Run: headless pygame with SDL's dummy video driver; simulated clock (each Clock.tick advances the game by its frame time, no real sleeping); random seed 0; keys injected as events and as key.get_pressed() state; no mouse input.
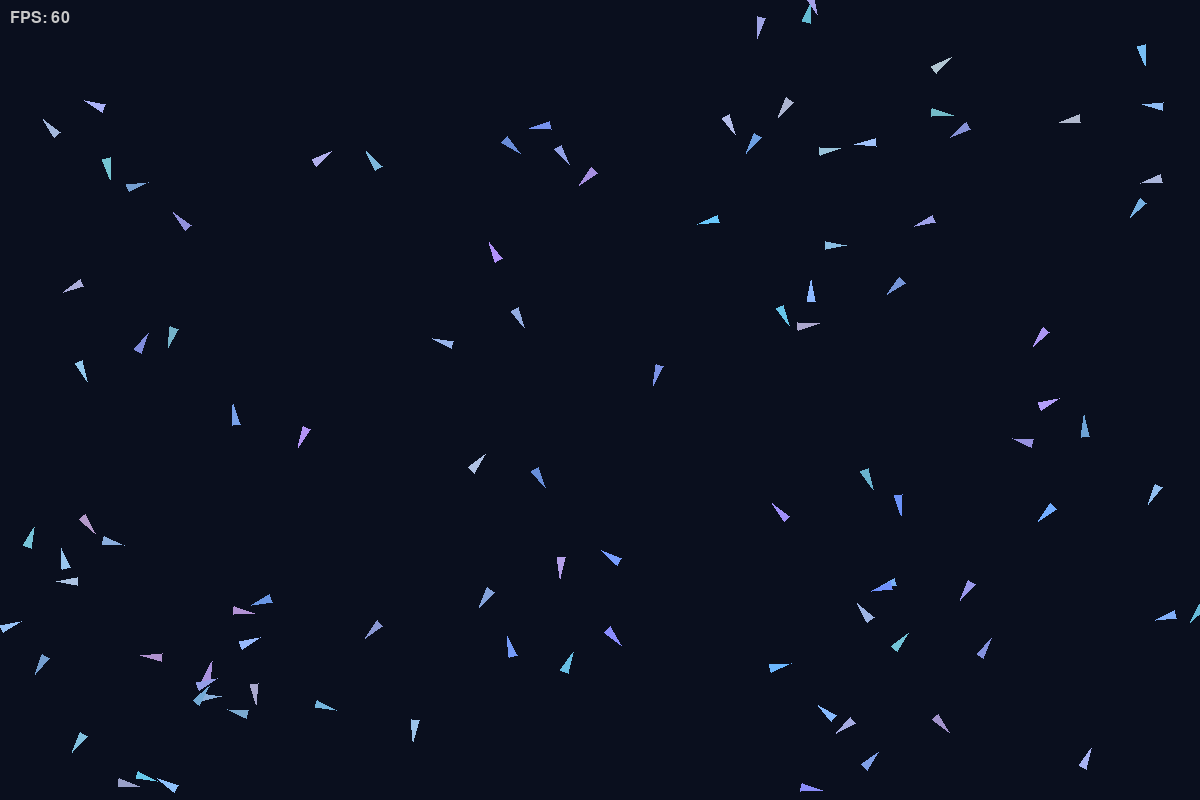
Frame 1 of 4 · flips 1–60 · no input
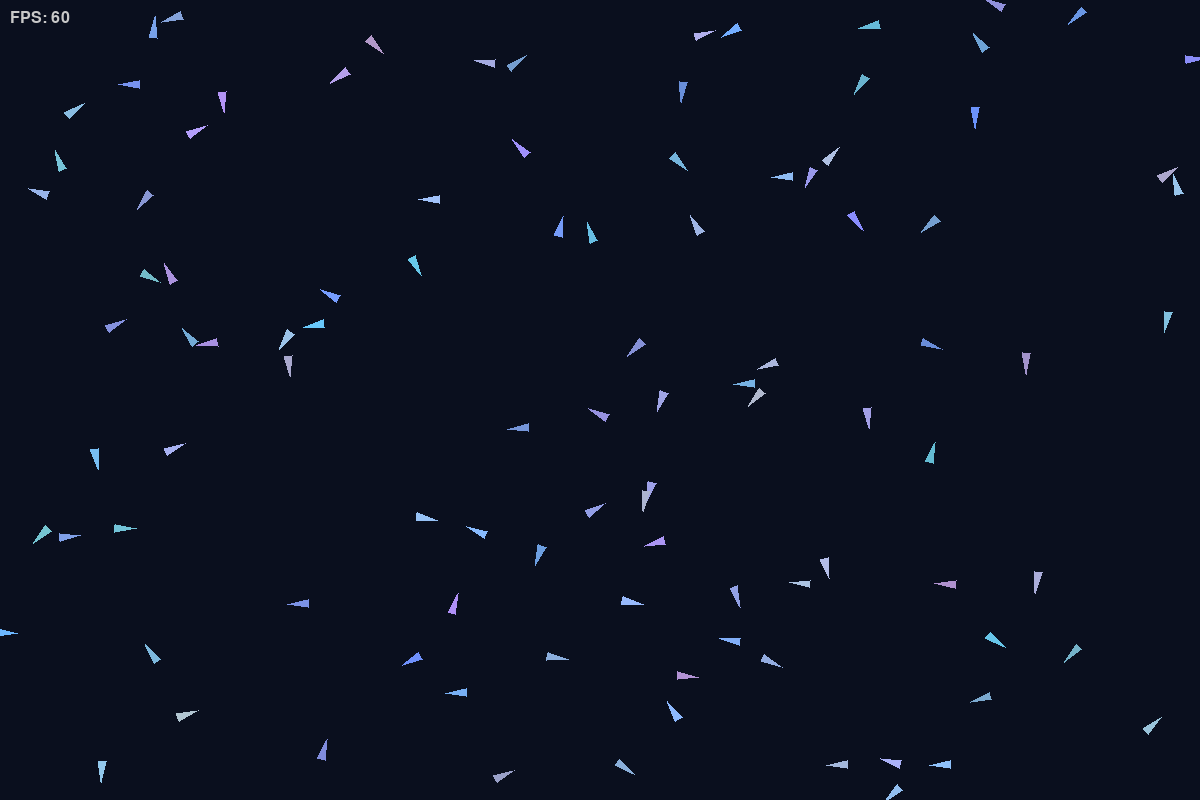
Frame 2 of 4 · flips 61–180 · tapped SPACE, RETURN · held RIGHT (→), D
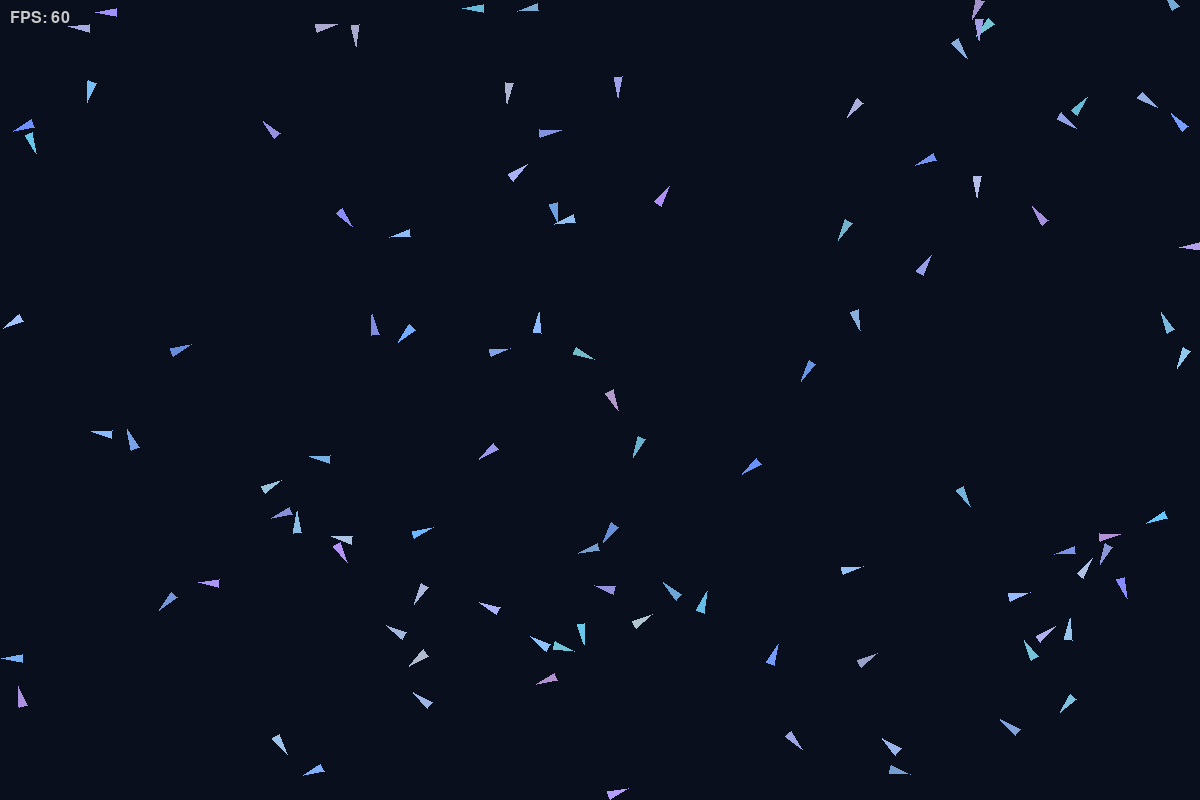
Frame 3 of 4 · flips 181–300 · held DOWN (↓), S
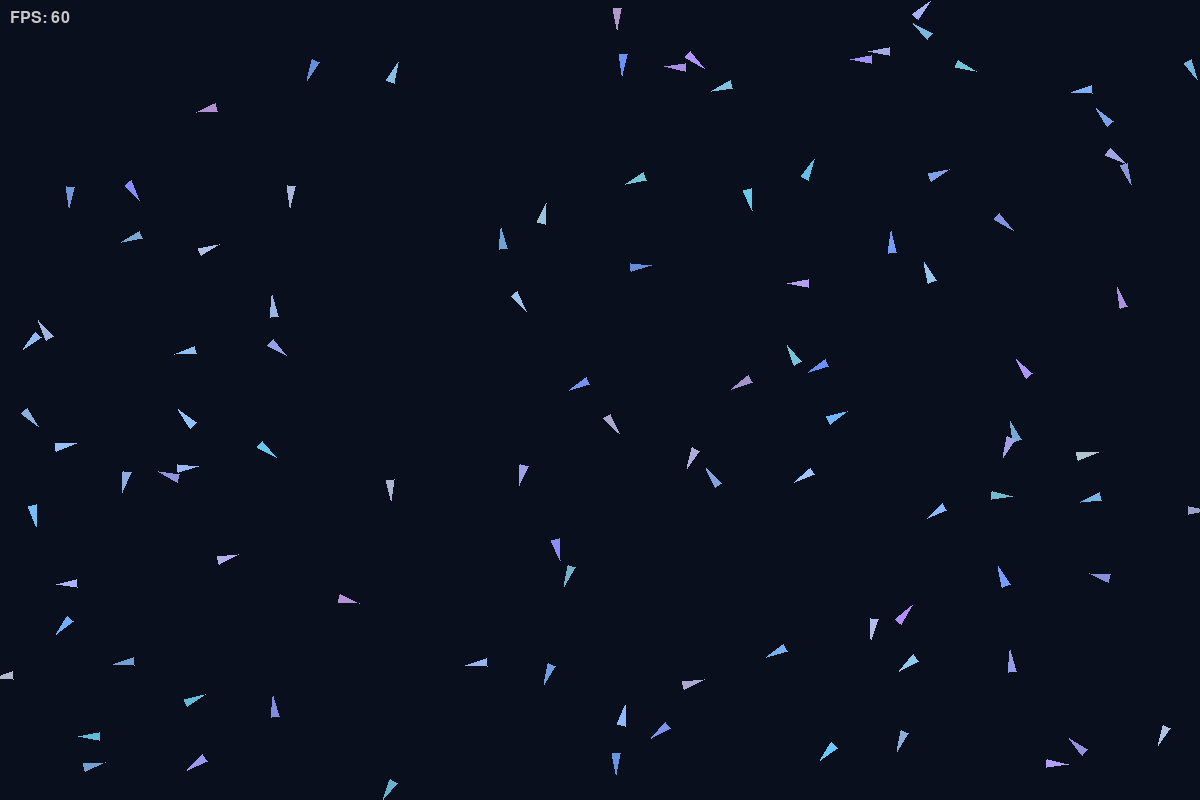
Frame 4 of 4 · flips 301–420 · held LEFT (←), A, UP (↑), W

The pygame program that drew these frames:

import pygame
import random
import math
import sys

# Simulation Window Constants
WINDOW_WIDTH = 1200
WINDOW_HEIGHT = 800
FPS = 60
NUM_FISH = 100

# =====================================================================
# STAGE 2: Physics Tuning Constants
# =====================================================================
MAX_SPEED = 4.0               # Maximum speed limit of a fish (pixels/frame)
MAX_ACCELERATION = 0.15       # Maximum steering force acceleration (pixels/frame^2)
MAX_TURN_RATE = 0.08          # Maximum heading change per frame (radians/frame, 0.08 rad ≈ 4.6 deg)
SPEED_VARIATION_MIN = 0.8     # Each fish moves between 80% and 100% of MAX_SPEED
WANDER_INTERVAL = 45          # Frequency of selecting a new wander heading target (frames)
WANDER_FORCE = 0.5            # Maximum angle deflection for random wander choice (radians)

# Rendering Constants
BG_COLOR = (10, 15, 30)       # Deep navy/black underwater background
FPS_COLOR = (200, 200, 200)   # Light grey text for FPS counter

def generate_fish_color():
    """
    Generates a color within a subtle silver-blue range.
    Produces individual variations so the school does not look like a flat blob.
    """
    r = random.randint(100, 180)  # Metallic silver base
    g = random.randint(140, 200)  # Hint of soft green/teal
    b = random.randint(200, 255)  # Dominant blue component
    return (r, g, b)

class Fish:
    def __init__(self, x, y, heading, speed_factor, color):
        self.x = x
        self.y = y
        self.speed_factor = speed_factor  # Per-fish speed variation coefficient
        self.color = color
        
        # Initialize velocity based on spawn heading and personal maximum speed
        personal_max_speed = self.speed_factor * MAX_SPEED
        self.vx = personal_max_speed * math.cos(heading)
        self.vy = personal_max_speed * math.sin(heading)
        
        # Temporary Wander state (Stage 2 placeholder)
        self.target_heading = heading
        self.wander_timer = random.randint(0, WANDER_INTERVAL)
        
        # Dimensions of the triangle representing the fish
        self.length = 14
        self.width = 8

    @property
    def heading(self):
        """
        Derives heading angle in radians from the velocity vector.
        Heading is not stored independently.
        """
        return math.atan2(self.vy, self.vx)

    def update(self):
        """
        Updates fish position and velocity using steering physics and turn-rate limits.
        """
        # =====================================================================
        # TEMPORARY: Wander behavior to exercise physics (pre-sensor, pre-neural)
        # To be replaced with sensor/neural inputs in Stage 3 / Stage 5
        # =====================================================================
        self.wander_timer -= 1
        if self.wander_timer <= 0:
            # Pick a randomized new interval to break up synchronization
            self.wander_timer = random.randint(int(WANDER_INTERVAL * 0.7), int(WANDER_INTERVAL * 1.3))
            # Adjust the target heading with a small random deflection
            self.target_heading = self.heading + random.uniform(-WANDER_FORCE, WANDER_FORCE)

        # =====================================================================
        # STAGE 3 HOOK: Sensors & Neighbors
        # - Query nearby neighbor fish within sensor range.
        # - Calculate alignment, cohesion, and separation steering force vectors.
        # - Replace the temporary wander heading logic with flocking forces.
        # =====================================================================
        
        # =====================================================================
        # STAGE 4 HOOK: Predator Avoidance
        # - Detect predator proximity and add a strong fleeing acceleration.
        # =====================================================================

        # Calculate steering force (acceleration vector) towards the target heading
        personal_max_speed = self.speed_factor * MAX_SPEED
        desired_vx = personal_max_speed * math.cos(self.target_heading)
        desired_vy = personal_max_speed * math.sin(self.target_heading)
        
        # Steering force = Desired Velocity - Current Velocity
        ax = desired_vx - self.vx
        ay = desired_vy - self.vy
        
        # Clamp acceleration magnitude to MAX_ACCELERATION
        accel_mag = math.hypot(ax, ay)
        if accel_mag > MAX_ACCELERATION:
            ax = (ax / accel_mag) * MAX_ACCELERATION
            ay = (ay / accel_mag) * MAX_ACCELERATION

        # Capture old heading for turn-rate clamping
        old_heading = self.heading

        # Apply acceleration to velocity vector
        new_vx = self.vx + ax
        new_vy = self.vy + ay
        
        # Calculate heading of the new proposed velocity vector
        speed = math.hypot(new_vx, new_vy)
        if speed > 0.0001:
            temp_heading = math.atan2(new_vy, new_vx)
        else:
            temp_heading = old_heading
            
        # Clamp the heading rotation per frame to MAX_TURN_RATE
        heading_diff = temp_heading - old_heading
        # Normalize angle difference to [-pi, pi] to handle wrap-around correctly
        heading_diff = (heading_diff + math.pi) % (2 * math.pi) - math.pi
        
        if abs(heading_diff) > MAX_TURN_RATE:
            heading_diff = math.copysign(MAX_TURN_RATE, heading_diff)
            actual_heading = old_heading + heading_diff
        else:
            actual_heading = temp_heading
            
        # Clamp velocity magnitude to personal maximum speed
        if speed > personal_max_speed:
            speed = personal_max_speed
            
        # Re-project velocity vector incorporating speed limit and turn-rate limit
        self.vx = speed * math.cos(actual_heading)
        self.vy = speed * math.sin(actual_heading)
        
        # Update position
        self.x += self.vx
        self.y += self.vy
        
        # Keep fish inside screen boundaries
        self.handle_boundaries()

    def handle_boundaries(self):
        """
        Handles screen edge boundaries by wrapping position.
        Velocity and heading are preserved across edge wraps.
        """
        self.x = self.x % WINDOW_WIDTH
        self.y = self.y % WINDOW_HEIGHT

    def draw(self, surface):
        """
        Renders the fish as an oriented isosceles triangle.
        """
        h = self.heading
        cos_h = math.cos(h)
        sin_h = math.sin(h)
        
        # Point 1: Nose (pointing along heading vector)
        tip_x = self.x + self.length * cos_h
        tip_y = self.y + self.length * sin_h
        
        # Point 2: Left tail corner (rotated back and offset left)
        left_x = self.x - (self.length / 2) * cos_h - (self.width / 2) * sin_h
        left_y = self.y - (self.length / 2) * sin_h + (self.width / 2) * cos_h
        
        # Point 3: Right tail corner (rotated back and offset right)
        right_x = self.x - (self.length / 2) * cos_h + (self.width / 2) * sin_h
        right_y = self.y - (self.length / 2) * sin_h - (self.width / 2) * cos_h
        
        # Draw the fish polygon
        pygame.draw.polygon(surface, self.color, [
            (tip_x, tip_y),
            (left_x, left_y),
            (right_x, right_y)
        ])


def main():
    # Initialize Pygame
    pygame.init()
    pygame.font.init()
    
    # Setup window and clock
    screen = pygame.display.set_mode((WINDOW_WIDTH, WINDOW_HEIGHT))
    pygame.display.set_caption("NeuroSwarm - Stage 2 Physics Simulation")
    clock = pygame.time.Clock()
    
    # Load default font for FPS counter
    font = pygame.font.SysFont(None, 24)
    
    # Spawn 100 fish with random positions, initial headings, speed factors, and silver/blue colors
    fish_school = []
    for _ in range(NUM_FISH):
        x = random.uniform(0, WINDOW_WIDTH)
        y = random.uniform(0, WINDOW_HEIGHT)
        heading = random.uniform(0, 2 * math.pi)
        speed_factor = random.uniform(SPEED_VARIATION_MIN, 1.0)
        color = generate_fish_color()
        fish_school.append(Fish(x, y, heading, speed_factor, color))
        
    running = True
    while running:
        # 1. Event Handling
        for event in pygame.event.get():
            if event.type == pygame.QUIT:
                running = False
            elif event.type == pygame.KEYDOWN:
                if event.key == pygame.K_ESCAPE:
                    running = False
                    
        # 2. Update Physics & Logic (O(N) update loop)
        for fish in fish_school:
            fish.update()
            
        # 3. Rendering
        # Clear screen with dark background
        screen.fill(BG_COLOR)
        
        # Draw the school of fish
        for fish in fish_school:
            fish.draw(screen)
            
        # Draw FPS counter in top-left
        fps_val = clock.get_fps()
        fps_text = font.render(f"FPS: {int(fps_val)}", True, FPS_COLOR)
        screen.blit(fps_text, (10, 10))
        
        # Flip display and tick clock
        pygame.display.flip()
        clock.tick(FPS)
        
    # Clean cleanup and exit
    pygame.quit()
    sys.exit()

if __name__ == "__main__":
    main()
